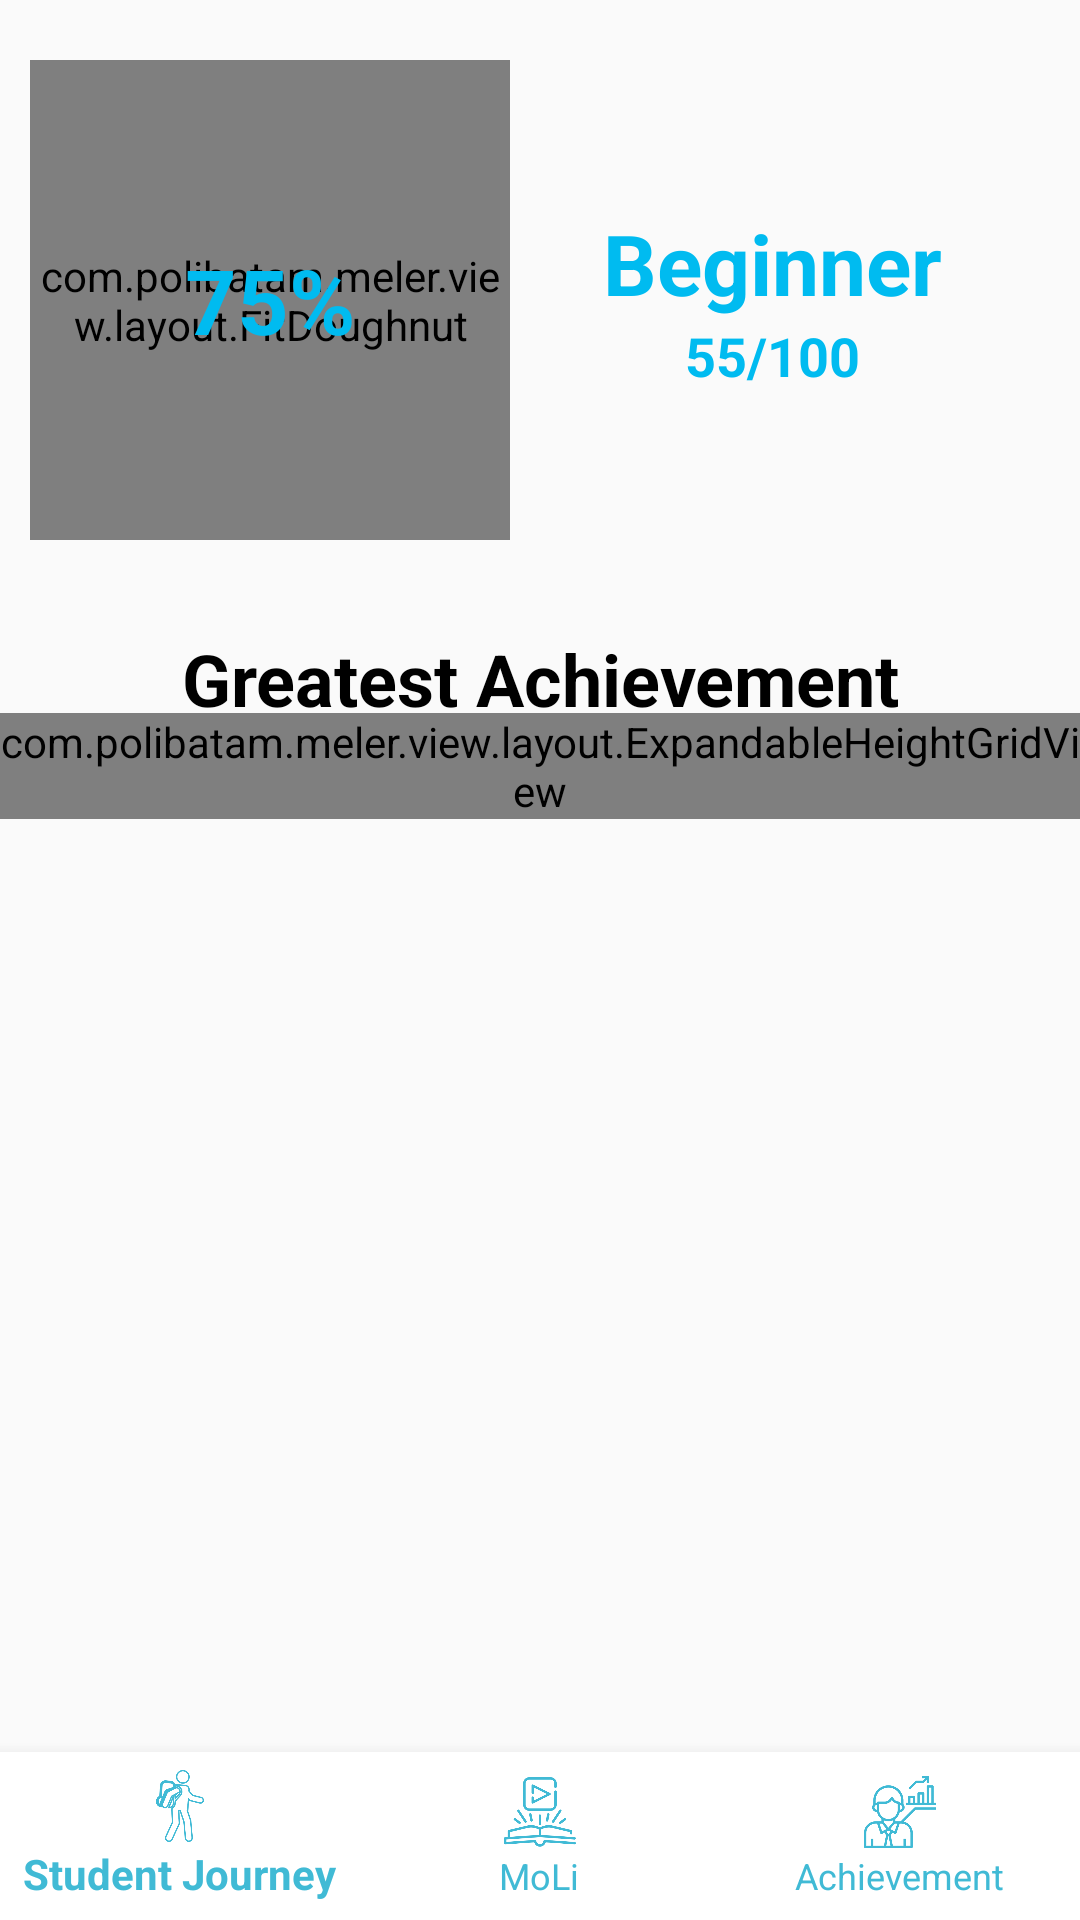

Produce the Android XML layout that renders to this screen, including the resource entries it uses.
<!-- AndroidManifest.xml: application theme AppTheme -->
<!-- res/layout/activity_achieve.xml -->
<?xml version="1.0" encoding="utf-8"?>
<RelativeLayout
    xmlns:android="http://schemas.android.com/apk/res/android"
    xmlns:app="http://schemas.android.com/apk/res-auto"
    xmlns:tools="http://schemas.android.com/tools"
    android:layout_width="match_parent"
    android:layout_height="match_parent"
    tools:context=".view.storyboard.AchieveActivity">

    <ScrollView
        android:layout_width="match_parent"
        android:layout_height="match_parent"
        android:layout_above="@+id/navigation">

        <LinearLayout
            android:layout_width="match_parent"
            android:layout_height="wrap_content"
            android:orientation="vertical"
            android:paddingBottom="20dp">

            <RelativeLayout
                android:layout_width="match_parent"
                android:layout_height="match_parent"
                android:orientation="horizontal">

                <LinearLayout
                    android:layout_width="match_parent"
                    android:layout_height="match_parent"
                    android:layout_centerVertical="true"
                    android:layout_marginRight="20dp"
                    android:layout_toRightOf="@id/doughnuttot"
                    android:orientation="vertical">

                    <TextView
                        android:id="@+id/tvlevel"
                        android:layout_width="match_parent"
                        android:layout_height="wrap_content"
                        android:fontFamily="sans-serif"
                        android:text="Beginner"
                        android:textAlignment="center"
                        android:textColor="@color/colorBlue2"
                        android:textSize="28sp"
                        android:textStyle="bold"/>

                    <TextView
                        android:id="@+id/tvprogress"
                        android:layout_width="match_parent"
                        android:layout_height="wrap_content"
                        android:fontFamily="sans-serif"
                        android:text="55/100"
                        android:textAlignment="center"
                        android:textColor="@color/colorBlue2"
                        android:textSize="18sp"
                        android:textStyle="bold"/>

                </LinearLayout>

                <com.polibatam.meler.view.layout.FitDoughnut
                    android:id="@+id/doughnuttot"
                    android:layout_width="160dp"
                    android:layout_height="160dp"
                    android:layout_marginBottom="20dp"
                    android:layout_marginLeft="10dp"
                    android:layout_marginRight="5dp"
                    android:layout_marginTop="20dp"
                    app:fdColorPrimary="@color/colorAccent"/>

                <TextView
                    android:id="@+id/tvpercentage"
                    android:layout_width="wrap_content"
                    android:layout_height="wrap_content"
                    android:layout_alignBottom="@+id/doughnuttot"
                    android:layout_alignLeft="@+id/doughnuttot"
                    android:layout_alignRight="@+id/doughnuttot"
                    android:layout_alignTop="@+id/doughnuttot"
                    android:fontFamily="sans-serif"
                    android:gravity="center"
                    android:text="75%"
                    android:textAlignment="center"
                    android:textColor="@color/colorBlue2"
                    android:textSize="30sp"
                    android:textStyle="bold"/>

            </RelativeLayout>

            <TextView
                android:id="@+id/tvtext"
                android:layout_width="match_parent"
                android:layout_height="wrap_content"
                android:layout_marginBottom="-5dp"
                android:layout_marginTop="10dp"
                android:fontFamily="sans-serif"
                android:text="Greatest Achievement"
                android:textAlignment="center"
                android:textColor="@android:color/black"
                android:textSize="24sp"
                android:textStyle="bold"/>

            <com.polibatam.meler.view.layout.ExpandableHeightGridView
                android:id="@+id/gridCoursesProg"
                android:layout_width="match_parent"
                android:layout_height="match_parent"
                android:numColumns="2"/>

        </LinearLayout>
    </ScrollView>

    <com.google.android.material.bottomnavigation.BottomNavigationView
        android:id="@+id/navigation"
        android:layout_width="0dp"
        android:layout_height="wrap_content"
        android:layout_marginEnd="0dp"
        android:layout_marginStart="0dp"
        android:hapticFeedbackEnabled="true"
        android:background="@android:color/white"
        android:layout_alignParentBottom="true"
        android:layout_alignParentStart="true"
        android:layout_alignParentEnd="true"
        app:itemIconTint="@color/colorAccent"
        app:itemTextColor="@color/colorAccent"
        app:menu="@menu/tabbar"/>


</RelativeLayout>
<!-- resources referenced by this layout -->
<resources>
  <color name="colorAccent">#40bad5</color>
  <color name="colorBlue2">#00bbf0</color>
  <style name="AppTheme" parent="Theme.AppCompat.Light.DarkActionBar">
          
          <item name="colorPrimary">@color/colorPrimary</item>
          <item name="colorPrimaryDark">@color/colorBlue3</item>
          <item name="colorAccent">@color/colorAccent</item>
      </style>
  <color name="colorPrimary">#00bbf0</color>
  <color name="colorBlue3">#005792</color>
</resources>
